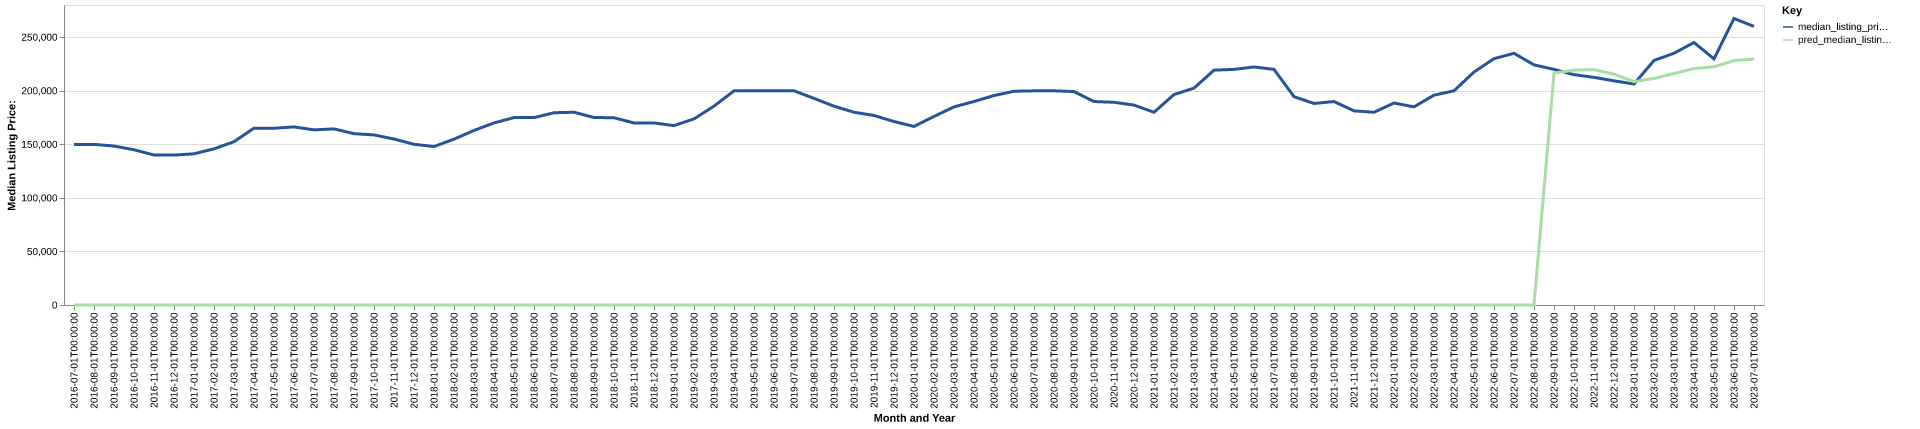

The file beside this chart, header and first rows:
date, time_idx, median_listing_price, thirty_year_interest_rate_five, month, county_name, active_listing_count, median_days_on_market, pred_median_listing_price, month_year
2016-07-01, 0, 149900, 3.72, 7, Syracuse, NY, 2970, 62.0, 0, Jul-2016
2016-08-01, 1, 149900, 3.73, 8, Syracuse, NY, 2994, 67.0, 0, Aug-2016
2016-09-01, 2, 148350, 3.66, 9, Syracuse, NY, 2971, 74.0, 0, Sep-2016
2016-10-01, 3, 144900, 3.64, 10, Syracuse, NY, 2817, 74.0, 0, Oct-2016
2016-11-01, 4, 140000, 3.66, 11, Syracuse, NY, 2578, 79.0, 0, Nov-2016
2016-12-01, 5, 139900, 3.48, 12, Syracuse, NY, 2381, 86.0, 0, Dec-2016
2017-01-01, 6, 141125, 3.45, 1, Syracuse, NY, 2185, 95.0, 0, Jan-2017
2017-02-01, 7, 145750, 3.5, 2, Syracuse, NY, 2101, 91.0, 0, Feb-2017
2017-03-01, 8, 152400, 3.52, 3, Syracuse, NY, 2001, 75.0, 0, Mar-2017
2017-04-01, 9, 165000, 4.03, 4, Syracuse, NY, 2001, 60.0, 0, Apr-2017
2017-05-01, 10, 164950, 4.32, 5, Syracuse, NY, 2080, 51.0, 0, May-2017
2017-06-01, 11, 166225, 4.2, 6, Syracuse, NY, 2159, 53.0, 0, Jun-2017
2017-07-01, 12, 163450, 4.19, 7, Syracuse, NY, 2249, 56.0, 0, Jul-2017
2017-08-01, 13, 164375, 4.3, 8, Syracuse, NY, 2240, 60.0, 0, Aug-2017
2017-09-01, 14, 159900, 4.1, 9, Syracuse, NY, 2252, 64.0, 0, Sep-2017
2017-10-01, 15, 158750, 4.05, 10, Syracuse, NY, 2237, 68.0, 0, Oct-2017
2017-11-01, 16, 154900, 3.94, 11, Syracuse, NY, 2137, 72.0, 0, Nov-2017
2017-12-01, 17, 150000, 4.03, 12, Syracuse, NY, 1972, 79.0, 0, Dec-2017
2018-01-01, 18, 147900, 3.93, 1, Syracuse, NY, 1815, 89.0, 0, Jan-2018
2018-02-01, 19, 154800, 3.83, 2, Syracuse, NY, 1696, 93.0, 0, Feb-2018
2018-03-01, 20, 162900, 3.94, 3, Syracuse, NY, 1681, 72.0, 0, Mar-2018
2018-04-01, 21, 169950, 3.95, 4, Syracuse, NY, 1669, 58.0, 0, Apr-2018
2018-05-01, 22, 174900, 3.99, 5, Syracuse, NY, 1749, 50.0, 0, May-2018
2018-06-01, 23, 174900, 4.15, 6, Syracuse, NY, 1926, 46.0, 0, Jun-2018
2018-07-01, 24, 179450, 4.4, 7, Syracuse, NY, 2038, 48.0, 0, Jul-2018
2018-08-01, 25, 179900, 4.46, 8, Syracuse, NY, 2093, 57.0, 0, Aug-2018
2018-09-01, 26, 175000, 4.58, 9, Syracuse, NY, 2066, 64.0, 0, Sep-2018
2018-10-01, 27, 174750, 4.66, 10, Syracuse, NY, 2055, 69.0, 0, Oct-2018
2018-11-01, 28, 169925, 4.62, 11, Syracuse, NY, 1920, 73.0, 0, Nov-2018
2018-12-01, 29, 169900, 4.54, 12, Syracuse, NY, 1719, 85.0, 0, Dec-2018
2019-01-01, 30, 167450, 4.6, 1, Syracuse, NY, 1491, 91.0, 0, Jan-2019
2019-02-01, 31, 173700, 4.72, 2, Syracuse, NY, 1452, 79.0, 0, Feb-2019
2019-03-01, 32, 185614, 4.9, 3, Syracuse, NY, 1443, 63.0, 0, Mar-2019
2019-04-01, 33, 199900, 4.94, 4, Syracuse, NY, 1435, 52.0, 0, Apr-2019
2019-05-01, 34, 199900, 4.75, 5, Syracuse, NY, 1479, 50.0, 0, May-2019
2019-06-01, 35, 199900, 4.51, 6, Syracuse, NY, 1618, 45.0, 0, Jun-2019
2019-07-01, 36, 199900, 4.41, 7, Syracuse, NY, 1728, 48.0, 0, Jul-2019
2019-08-01, 37, 192845, 4.41, 8, Syracuse, NY, 1775, 53.0, 0, Aug-2019
2019-09-01, 38, 185564, 4.2, 9, Syracuse, NY, 1799, 61.0, 0, Sep-2019
2019-10-01, 39, 179900, 4.14, 10, Syracuse, NY, 1819, 67.0, 0, Oct-2019
2019-11-01, 40, 176900, 3.84, 11, Syracuse, NY, 1688, 71.0, 0, Nov-2019
2019-12-01, 41, 171225, 3.81, 12, Syracuse, NY, 1535, 83.0, 0, Dec-2019
2020-01-01, 42, 166665, 3.75, 1, Syracuse, NY, 1363, 98.0, 0, Jan-2020
2020-02-01, 43, 175950, 3.73, 2, Syracuse, NY, 1268, 100.0, 0, Feb-2020
2020-03-01, 44, 184900, 3.78, 3, Syracuse, NY, 1166, 87.0, 0, Mar-2020
2020-04-01, 45, 189950, 3.75, 4, Syracuse, NY, 1090, 88.0, 0, Apr-2020
2020-05-01, 46, 195500, 3.74, 5, Syracuse, NY, 1019, 96.0, 0, May-2020
2020-06-01, 47, 199500, 3.72, 6, Syracuse, NY, 1074, 67.0, 0, Jun-2020
2020-07-01, 48, 199900, 3.49, 7, Syracuse, NY, 1008, 54.0, 0, Jul-2020
2020-08-01, 49, 199900, 3.65, 8, Syracuse, NY, 1007, 59.0, 0, Aug-2020
2020-09-01, 50, 199200, 3.33, 9, Syracuse, NY, 1014, 59.0, 0, Sep-2020
2020-10-01, 51, 189900, 3.28, 10, Syracuse, NY, 1017, 55.0, 0, Oct-2020
2020-11-01, 52, 189200, 3.21, 11, Syracuse, NY, 915.0, 66.0, 0, Nov-2020
2020-12-01, 53, 186600, 3.07, 12, Syracuse, NY, 851.0, 76.0, 0, Dec-2020
2021-01-01, 54, 179900, 2.99, 1, Syracuse, NY, 712.0, 80.0, 0, Jan-2021
2021-02-01, 55, 196450, 2.93, 2, Syracuse, NY, 596.0, 79.0, 0, Feb-2021
2021-03-01, 56, 202400, 2.88, 3, Syracuse, NY, 588.0, 58.0, 0, Mar-2021
2021-04-01, 57, 219200, 2.84, 4, Syracuse, NY, 620.0, 42.0, 0, Apr-2021
2021-05-01, 58, 219900, 2.71, 5, Syracuse, NY, 675.0, 43.0, 0, May-2021
2021-06-01, 59, 222175, 2.79, 6, Syracuse, NY, 787.0, 40.0, 0, Jun-2021
... 25 more rows
